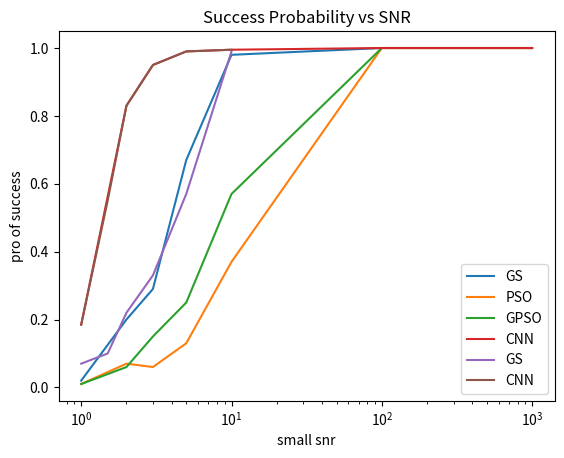

This chart was generated by the following Python code:
import matplotlib.pyplot as plt

asnr=[1,2,3,5,10,100,1000]
GS=		[0.02,0.2,0.29,0.67,0.98,1,1]
PSO=		[0.01, 0.07, 0.06, 0.13, 0.37, 1.0, 1.0]
GPSO=		[0.01, 0.06, 0.15, 0.25, 0.57, 1.0, 1.0]
CNN=		[0.185,0.83,0.95,0.99,0.995,1.0,1.0]

plt.plot(asnr, GS, label='GS')
plt.plot(asnr, PSO, label='PSO')
plt.plot(asnr, GPSO, label='GPSO')
plt.plot(asnr, CNN, label='CNN')

plt.xscale('log')
plt.xlabel('log(snr)')
plt.ylabel('pro of success')
plt.title('Success Probability vs SNR')
plt.legend()
plt.show()

asnr=[1,1.5,2,3,5,10]
GS=[0.07,0.1,0.22,0.33,0.57,0.99]
CNN=[0.185,0.55,0.83,0.95,0.99,0.995]
plt.plot(asnr, GS, label='GS')
plt.plot(asnr, CNN, label='CNN')
plt.xlabel('small snr')
plt.ylabel('pro of success')
plt.title('Success Probability vs SNR')
plt.legend()
plt.show()
